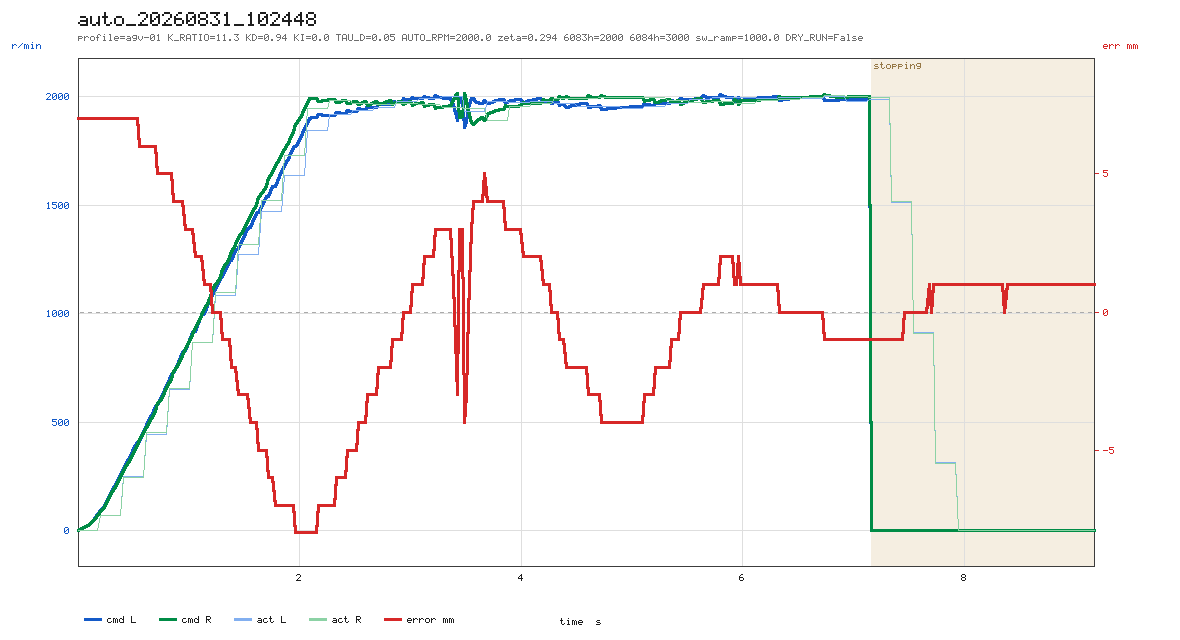

Data behind this chart, as committed beside it:
# profile=agv-01 K_RATIO=11.3 KD=0.94 KI…
t, dt, state, e_mm, e_used, p, i, d, omega_cmd, speed_red, v_base, n_l, n_r, sat_scale, rpm_l, rpm_r, has_track, n_tracks, guard, sw_l, sw_r, loop_ms
0.0002, 0.0200, run, 7, -7, 0.0000, 0.0000, 0.0000, -0.0000, 0.1029, 1.6, 1.516, 1.478, 1, 0, 0, 1, 1, , 5943, 5943, 20
0.0195, 0.0193, run, 7, -7, 0.0000, 0.0000, 0.0000, -0.0000, 0.3773, 4.632, 4.285, 4.224, 1, 0, 0, 1, 1, , 5943, 5943, 19.29
0.0395, 0.0201, run, 7, -7, 0.0001, 0.0000, 0.0000, -0.0001, 0.9299, 9.403, 8.562, 8.384, 1, 0, 0, 1, 1, , 5943, 5943, 20.09
0.0597, 0.0201, run, 7, -7, 0.0002, 0.0000, 0.0000, -0.0002, 1.816, 15.79, 14.16, 13.8, 1, 0, 0, 1, 1, , 5943, 5943, 20.1
0.0798, 0.0201, run, 7, -7, 0.0004, 0.0000, 0.0000, -0.0004, 3.095, 23.82, 21.03, 20.42, 1, 0, 0, 1, 1, , 5943, 5943, 20.14
0.0999, 0.0201, run, 7, -7, 0.0006, 0.0000, 0.0000, -0.0006, 4.809, 33.43, 29.08, 28.17, 1, 0, 0, 1, 1, , 5943, 5943, 20.08
0.1200, 0.0201, run, 7, -7, 0.0008, 0.0000, 0.0000, -0.0008, 7, 44.66, 38.3, 37.02, 1, 0, 0, 1, 1, , 5943, 5943, 20.08
0.1400, 0.0201, run, 7, -7, 0.0011, 0.0000, 0.0000, -0.0011, 9.705, 57.5, 48.65, 46.93, 1, 0, 0, 1, 1, , 5943, 5943, 20.08
0.1601, 0.0201, run, 7, -7, 0.0014, 0.0000, 0.0000, -0.0014, 12.96, 71.96, 60.11, 57.9, 1, 0, 0, 1, 1, , 5943, 5943, 20.09
0.1802, 0.0201, run, 7, -7, 0.0018, 0.0000, 0.0000, -0.0018, 16.78, 88.02, 72.63, 69.86, 1, 0, 0, 1, 1, , 5943, 5943, 20.08
0.2058, 0.0256, run, 7, -7, 0.0022, 0.0000, 0.0000, -0.0022, 21.21, 111.1, 91.62, 88.23, 1, 68, 69, 1, 1, , 823, 1847, 25.61
0.2259, 0.0201, run, 7, -7, 0.0028, 0.0000, 0.0000, -0.0028, 24.2, 130.9, 108.8, 104.6, 1, 68, 69, 1, 1, , 823, 1847, 20.1
0.2460, 0.0201, run, 7, -7, 0.0033, 0.0000, 0.0000, -0.0033, 26.75, 151, 126.7, 121.7, 1, 68, 69, 1, 1, , 823, 1847, 20.07
0.2660, 0.0201, run, 7, -7, 0.0038, 0.0000, 0.0000, -0.0038, 28.93, 171.1, 145, 139.2, 1, 68, 69, 1, 1, , 823, 1847, 20.08
0.2861, 0.0201, run, 7, -7, 0.0043, 0.0000, 0.0000, -0.0043, 30.81, 191.1, 163.6, 157, 1, 68, 69, 1, 1, , 823, 1847, 20.08
0.3062, 0.0201, run, 7, -7, 0.0047, 0.0000, 0.0000, -0.0047, 32.41, 211.2, 182.5, 175.1, 1, 68, 69, 1, 1, , 823, 1847, 20.09
0.3263, 0.0201, run, 7, -7, 0.0052, 0.0000, 0.0000, -0.0052, 33.79, 231.3, 201.6, 193.5, 1, 68, 69, 1, 1, , 823, 1847, 20.08
0.3465, 0.0202, run, 7, -7, 0.0057, 0.0000, 0.0000, -0.0057, 34.97, 251.5, 220.9, 212.1, 1, 68, 69, 1, 1, , 823, 1847, 20.17
0.3665, 0.0201, run, 7, -7, 0.0062, 0.0000, 0.0000, -0.0062, 35.98, 271.5, 240.4, 230.7, 1, 68, 69, 1, 1, , 823, 1847, 20.07
0.3866, 0.0201, run, 7, -7, 0.0067, 0.0000, 0.0000, -0.0067, 36.84, 291.6, 260, 249.6, 1, 68, 69, 1, 1, , 823, 1847, 20.08
0.4134, 0.0267, run, 7, -7, 0.0072, 0.0000, 0.0000, -0.0072, 37.78, 318.3, 286.1, 274.9, 1, 248, 247, 1, 1, , 823, 1847, 26.67
0.4334, 0.0201, run, 7, -7, 0.0079, 0.0000, 0.0000, -0.0079, 38.38, 338.4, 306.1, 293.9, 1, 248, 247, 1, 1, , 823, 1847, 20.1
0.4536, 0.0201, run, 7, -7, 0.0084, 0.0000, 0.0000, -0.0084, 38.9, 358.5, 326.1, 313.1, 1, 248, 247, 1, 1, , 823, 1847, 20.14
0.4736, 0.0200, run, 7, -7, 0.0089, 0.0000, 0.0000, -0.0089, 39.35, 378.6, 346.1, 332.3, 1, 248, 247, 1, 1, , 823, 1847, 20.04
0.4936, 0.0201, run, 7, -7, 0.0094, 0.0000, 0.0000, -0.0094, 39.73, 398.6, 366.2, 351.6, 1, 248, 247, 1, 1, , 823, 1847, 20.06
0.5137, 0.0201, run, 7, -7, 0.0099, 0.0000, 0.0000, -0.0099, 40.05, 418.7, 386.3, 371, 1, 248, 247, 1, 1, , 823, 1847, 20.08
0.5338, 0.0201, run, 7, -7, 0.0104, 0.0000, 0.0000, -0.0104, 40.33, 438.8, 406.5, 390.4, 1, 248, 247, 1, 1, , 823, 1847, 20.07
0.5539, 0.0201, run, 6, -6, 0.0093, 0.0000, -0.0134, 0.0041, 42.78, 458.9, 413, 419.3, 1, 248, 247, 1, 1, , 823, 1847, 20.12
0.5740, 0.0201, run, 6, -6, 0.0098, 0.0000, -0.0096, -0.0002, 44, 479, 435.2, 434.8, 1, 248, 247, 1, 1, , 823, 1847, 20.09
0.5941, 0.0201, run, 6, -6, 0.0102, 0.0000, -0.0068, -0.0034, 44.41, 499.1, 457.3, 452.1, 1, 248, 247, 1, 1, , 823, 1847, 20.09
0.6198, 0.0257, run, 6, -6, 0.0106, 0.0000, -0.0045, -0.0061, 44.2, 524.8, 485.4, 475.9, 1, 443, 452, 1, 1, , 823, 1847, 25.74
0.6400, 0.0201, run, 6, -6, 0.0112, 0.0000, -0.0032, -0.0080, 43.75, 544.9, 507.3, 495, 1, 443, 452, 1, 1, , 823, 1847, 20.1
0.6601, 0.0201, run, 6, -6, 0.0116, 0.0000, -0.0023, -0.0093, 43.17, 565, 529.1, 514.7, 1, 443, 452, 1, 1, , 823, 1847, 20.12
0.6801, 0.0201, run, 6, -6, 0.0120, 0.0000, -0.0016, -0.0104, 42.51, 585.1, 550.7, 534.6, 1, 443, 452, 1, 1, , 823, 1847, 20.09
0.7003, 0.0201, run, 6, -6, 0.0125, 0.0000, -0.0012, -0.0113, 41.85, 605.2, 572.1, 554.6, 1, 443, 452, 1, 1, , 823, 1847, 20.09
0.7203, 0.0201, run, 5, -5, 0.0107, 0.0000, -0.0142, 0.0035, 43.41, 625.3, 579.2, 584.6, 1, 443, 452, 1, 1, , 823, 1847, 20.07
0.7404, 0.0201, run, 5, -5, 0.0111, 0.0000, -0.0102, -0.0009, 43.81, 645.4, 602.3, 600.9, 1, 443, 452, 1, 1, , 823, 1847, 20.09
0.7605, 0.0201, run, 5, -5, 0.0115, 0.0000, -0.0073, -0.0042, 43.49, 665.5, 625.2, 618.7, 1, 443, 452, 1, 1, , 823, 1847, 20.09
0.7806, 0.0201, run, 5, -5, 0.0118, 0.0000, -0.0052, -0.0066, 42.74, 685.6, 648, 637.7, 1, 443, 452, 1, 1, , 823, 1847, 20.09
0.8007, 0.0202, run, 5, -5, 0.0122, 0.0000, -0.0037, -0.0085, 41.75, 705.7, 670.5, 657.4, 1, 443, 452, 1, 1, , 823, 1847, 20.16
0.8261, 0.0254, run, 5, -5, 0.0125, 0.0000, -0.0024, -0.0101, 40.38, 731.1, 698.5, 682.9, 1, 650, 657, 1, 1, , 823, 1847, 25.35
0.8462, 0.0201, run, 5, -5, 0.0130, 0.0000, -0.0017, -0.0112, 39.29, 751.2, 720.6, 703.2, 1, 650, 657, 1, 1, , 823, 1847, 20.09
0.8662, 0.0201, run, 4, -4, 0.0107, 0.0000, -0.0147, 0.0040, 40.45, 771.2, 727.7, 733.9, 1, 650, 657, 1, 1, , 823, 1847, 20.07
0.8864, 0.0201, run, 4, -4, 0.0110, 0.0000, -0.0105, -0.0005, 40.49, 791.4, 751.3, 750.5, 1, 650, 657, 1, 1, , 823, 1847, 20.13
0.9064, 0.0201, run, 4, -4, 0.0112, 0.0000, -0.0075, -0.0038, 39.83, 811.5, 774.6, 768.7, 1, 650, 657, 1, 1, , 823, 1847, 20.09
0.9266, 0.0201, run, 4, -4, 0.0115, 0.0000, -0.0053, -0.0062, 38.78, 831.5, 797.6, 788, 1, 650, 657, 1, 1, , 823, 1847, 20.09
0.9466, 0.0201, run, 4, -4, 0.0118, 0.0000, -0.0038, -0.0080, 37.53, 851.6, 820.3, 807.9, 1, 650, 657, 1, 1, , 823, 1847, 20.08
0.9667, 0.0201, run, 3, -3, 0.0091, 0.0000, -0.0161, 0.0071, 38.41, 871.7, 827.8, 838.7, 1, 650, 657, 1, 1, , 823, 1847, 20.08
0.9869, 0.0201, run, 3, -3, 0.0093, 0.0000, -0.0115, 0.0022, 38.12, 891.9, 852, 855.4, 1, 650, 657, 1, 1, , 823, 1847, 20.15
1.007, 0.0201, run, 3, -3, 0.0095, 0.0000, -0.0082, -0.0013, 37.11, 911.9, 875.8, 873.8, 1, 650, 657, 1, 1, , 823, 1847, 20.08
1.038, 0.0308, run, 3, -3, 0.0097, 0.0000, -0.0051, -0.0046, 34.86, 942.7, 911.4, 904.2, 1, 865, 869, 1, 1, , 823, 1847, 30.76
1.058, 0.0201, run, 2, -2, 0.0067, 0.0000, -0.0170, 0.0103, 35.48, 962.8, 919.3, 935.3, 1, 865, 869, 1, 1, , 823, 1847, 20.11
1.078, 0.0201, run, 2, -2, 0.0068, 0.0000, -0.0121, 0.0053, 34.89, 982.9, 943.9, 952.1, 1, 865, 869, 1, 1, , 823, 1847, 20.09
1.098, 0.0201, run, 2, -2, 0.0070, 0.0000, -0.0087, 0.0017, 33.59, 1003, 968.1, 970.7, 1, 865, 869, 1, 1, , 823, 1847, 20.07
1.118, 0.0201, run, 2, -2, 0.0071, 0.0000, -0.0062, -0.0009, 31.91, 1023, 991.9, 990.4, 1, 865, 869, 1, 1, , 823, 1847, 20.09
1.138, 0.0201, run, 1, -1, 0.0036, 0.0000, -0.0178, 0.0142, 32.28, 1043, 999.9, 1022, 1, 865, 869, 1, 1, , 823, 1847, 20.08
1.158, 0.0201, run, 1, -1, 0.0037, 0.0000, -0.0127, 0.0090, 31.41, 1063, 1025, 1039, 1, 865, 869, 1, 1, , 823, 1847, 20.13
1.178, 0.0201, run, 1, -1, 0.0038, 0.0000, -0.0091, 0.0053, 29.85, 1083, 1049, 1058, 1, 865, 869, 1, 1, , 823, 1847, 20.07
1.198, 0.0201, run, 1, -1, 0.0038, 0.0000, -0.0065, 0.0026, 27.91, 1103, 1073, 1078, 1, 865, 869, 1, 1, , 823, 1847, 20.08
... 393 more rows
